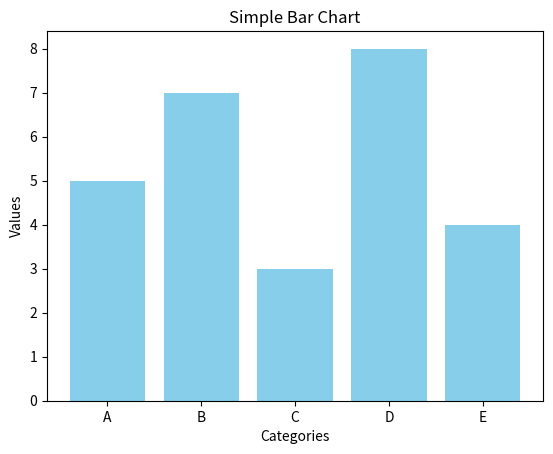

This figure's Python source:
import matplotlib.pyplot as plt

categories = ['A', 'B', 'C', 'D', 'E']
values = [5, 7, 3, 8, 4]

plt.bar(categories, values, color='skyblue')
plt.title("Simple Bar Chart")
plt.xlabel("Categories")
plt.ylabel("Values")
plt.savefig("simple_bar_chart.png")

# Phù hợp data dạng category (Số lượng sinh viên theo lớp, doanh số theo sp)
